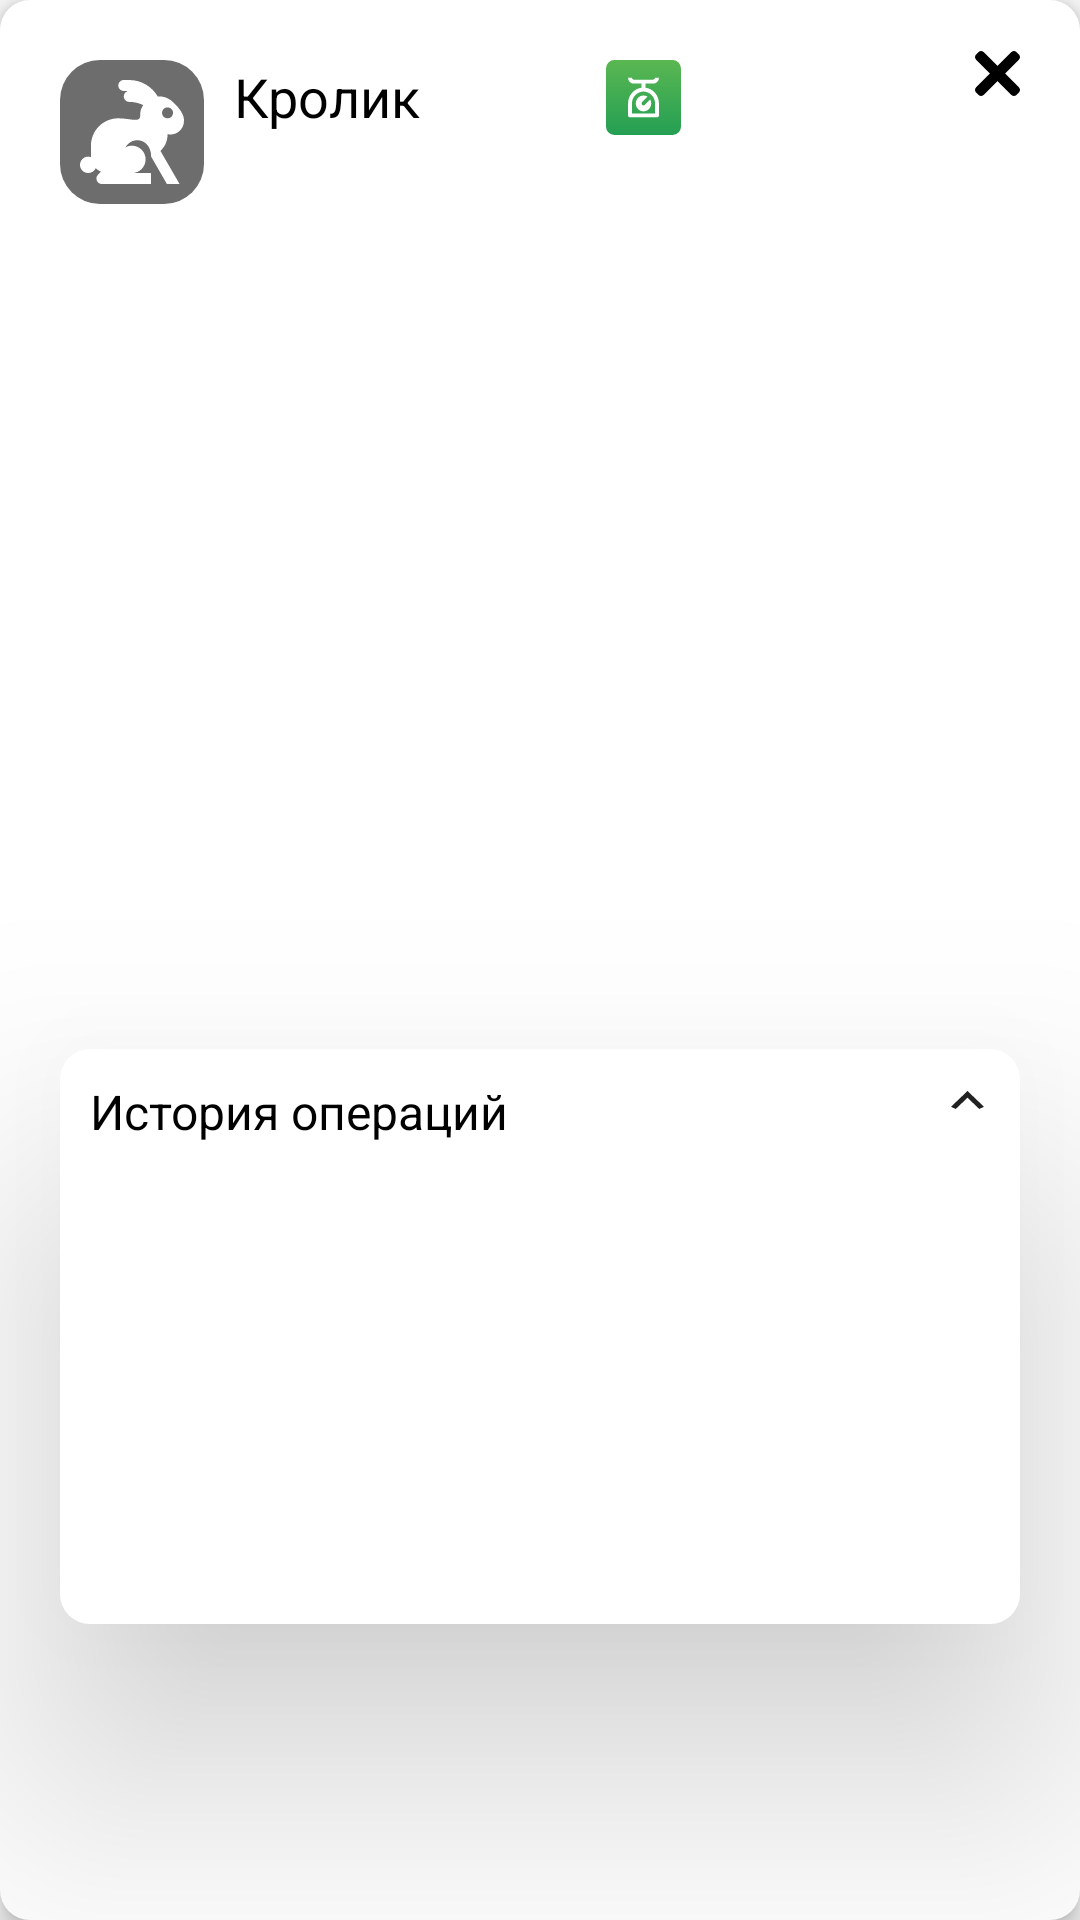

Produce the Android XML layout that renders to this screen, including the resource entries it uses.
<!-- AndroidManifest.xml: application theme Theme.Rabbits_Farm -->
<!-- res/layout/dialog_fragment_rabbit_more_info.xml -->
<?xml version="1.0" encoding="utf-8"?>
<androidx.constraintlayout.widget.ConstraintLayout xmlns:android="http://schemas.android.com/apk/res/android"
    xmlns:app="http://schemas.android.com/apk/res-auto"
    xmlns:tools="http://schemas.android.com/tools"
    android:layout_width="match_parent"
    android:layout_height="wrap_content"
    android:layout_marginHorizontal="@dimen/standard_margin"
    android:background="@drawable/shape_dialog_fragment"
    android:elevation="@dimen/farm_floating_action_weigh_elevation"
    app:layout_constraintBottom_toBottomOf="parent"
    app:layout_constraintEnd_toEndOf="parent"
    app:layout_constraintStart_toStartOf="parent"
    app:layout_constraintTop_toTopOf="parent">

    <ImageButton
        android:id="@+id/btn_exit"
        android:layout_width="@dimen/floating_action_fragment_btn_edit_size"
        android:layout_height="@dimen/floating_action_fragment_btn_edit_size"
        android:layout_marginTop="@dimen/floating_action_fragment_btn_exit_margin_top"
        android:layout_marginEnd="@dimen/floating_action_fragment_btn_exit_margin_end"
        android:background="@drawable/ic_close_menu"
        app:layout_constraintEnd_toEndOf="parent"
        app:layout_constraintTop_toTopOf="parent" />

    <ImageView
        android:id="@+id/ic_rabbit_label"
        android:layout_width="48dp"
        android:layout_height="48dp"
        android:layout_marginStart="@dimen/standard_margin"
        android:layout_marginTop="@dimen/standard_margin"
        android:src="@drawable/ic_rabbit_label"
        app:layout_constraintStart_toStartOf="parent"
        app:layout_constraintTop_toTopOf="parent" />

    <TextView
        android:id="@+id/title"
        android:layout_width="wrap_content"
        android:layout_height="wrap_content"
        android:layout_marginStart="10dp"
        android:text="@string/dialog_rabbit_txt_title"
        android:textColor="@color/black"
        android:textSize="18sp"
        app:layout_constraintStart_toEndOf="@+id/ic_rabbit_label"
        app:layout_constraintTop_toTopOf="@+id/ic_rabbit_label" />

    <TextView
        android:id="@+id/txt_rabbit_id"
        android:layout_width="wrap_content"
        android:layout_height="wrap_content"
        android:layout_marginStart="10dp"
        android:layout_marginTop="4dp"
        android:textColor="@color/black"
        android:textSize="@dimen/standard_txt_size"
        app:layout_constraintStart_toEndOf="@+id/ic_rabbit_label"
        app:layout_constraintTop_toBottomOf="@+id/title"
        tools:text="@string/dialog_rabbit_txt_id" />

    <TextView
        android:id="@+id/txtWeight"
        android:layout_width="wrap_content"
        android:layout_height="wrap_content"
        android:layout_marginStart="10dp"
        android:textColor="@color/black"
        android:textSize="@dimen/standard_txt_size"
        app:layout_constraintBottom_toBottomOf="@+id/txt_rabbit_id"
        app:layout_constraintStart_toEndOf="@+id/txt_rabbit_id"
        app:layout_constraintTop_toTopOf="@+id/txt_rabbit_id"
        tools:text="@string/dialog_rabbit_txt_weight" />

    <ImageView
        android:id="@+id/ic_rabbit_gender"
        android:layout_width="12dp"
        android:layout_height="12dp"
        android:layout_marginStart="10dp"
        app:layout_constraintBottom_toBottomOf="@+id/title"
        app:layout_constraintStart_toEndOf="@+id/title"
        app:layout_constraintTop_toTopOf="@+id/title"
        tools:src="@drawable/ic_gender_male_black" />

    <ImageView
        android:id="@+id/btn_weigh"
        android:layout_width="25dp"
        android:layout_height="25dp"
        android:layout_marginStart="40dp"
        android:layout_marginTop="@dimen/standard_margin"
        android:src="@drawable/ic_btn_weigh"
        app:layout_constraintStart_toEndOf="@+id/ic_rabbit_gender"
        app:layout_constraintTop_toTopOf="parent" />

    <TextView
        android:id="@+id/txt_birthday"
        android:layout_width="wrap_content"
        android:layout_height="wrap_content"
        android:layout_marginStart="@dimen/standard_margin"
        android:layout_marginTop="10dp"
        android:textColor="@color/black"
        android:textSize="@dimen/standard_txt_size"
        app:layout_constraintStart_toStartOf="parent"
        app:layout_constraintTop_toBottomOf="@+id/ic_rabbit_label"
        tools:text="@string/dialog_rabbit_txt_birthday" />

    <TextView
        android:id="@+id/txt_age"
        android:layout_width="wrap_content"
        android:layout_height="wrap_content"
        android:layout_marginStart="@dimen/standard_margin"
        android:textColor="@color/black"
        android:textSize="@dimen/standard_txt_size"
        app:layout_constraintStart_toStartOf="parent"
        app:layout_constraintTop_toBottomOf="@+id/txt_birthday"
        tools:text="@string/dialog_rabbit_txt_age" />

    <ImageButton
        android:id="@+id/btn_change_type"
        android:layout_width="48dp"
        android:layout_height="48dp"
        android:layout_marginTop="60dp"
        android:layout_marginEnd="@dimen/standard_margin"
        android:background="@null"
        android:src="@drawable/ic_btn_change_type_blue"
        android:visibility="gone"
        app:layout_constraintEnd_toEndOf="parent"
        app:layout_constraintTop_toTopOf="parent" />

    <TextView
        android:id="@+id/txt_type"
        android:layout_width="wrap_content"
        android:layout_height="wrap_content"
        android:layout_marginHorizontal="@dimen/standard_margin"
        android:layout_marginTop="@dimen/standard_margin"
        android:textColor="@color/black"
        android:textSize="@dimen/standard_txt_size"
        app:layout_constraintEnd_toStartOf="@+id/txt_status"
        app:layout_constraintHorizontal_chainStyle="spread_inside"
        app:layout_constraintStart_toStartOf="parent"
        app:layout_constraintTop_toBottomOf="@+id/txt_age"
        tools:text="@string/dialog_rabbit_txt_breed" />

    <TextView
        android:id="@+id/txt_breed"
        android:layout_width="wrap_content"
        android:layout_height="wrap_content"
        android:layout_marginHorizontal="@dimen/standard_margin"
        android:textColor="@color/black"
        android:textSize="@dimen/standard_txt_size"

        app:layout_constraintHorizontal_chainStyle="spread_inside"
        app:layout_constraintStart_toStartOf="parent"
        app:layout_constraintTop_toBottomOf="@+id/txt_type"
        tools:text="@string/dialog_rabbit_txt_breed" />

    <TextView
        android:id="@+id/txt_number_of_cage"
        android:layout_width="wrap_content"
        android:layout_height="wrap_content"
        android:layout_marginHorizontal="@dimen/standard_margin"
        android:textColor="@color/black"
        android:textSize="@dimen/standard_txt_size"
        app:layout_constraintStart_toStartOf="parent"
        app:layout_constraintTop_toBottomOf="@+id/txt_breed"
        tools:text="@string/dialog_rabbit_txt_number_of_cage" />

    <TextView
        android:id="@+id/txt_status"
        android:layout_width="wrap_content"
        android:layout_height="wrap_content"
        android:layout_marginHorizontal="@dimen/standard_margin"
        android:layout_marginTop="@dimen/standard_margin"
        android:textColor="@color/black"
        android:textSize="@dimen/standard_txt_size"
        app:layout_constraintEnd_toEndOf="parent"
        app:layout_constraintStart_toEndOf="@+id/txt_type"
        app:layout_constraintTop_toBottomOf="@+id/txt_age"
        tools:text="@string/dialog_rabbit_txt_status" />

    <TextView
        android:id="@+id/txt_average_pins"
        android:layout_width="wrap_content"
        android:layout_height="wrap_content"
        android:layout_marginHorizontal="@dimen/standard_margin"
        android:textColor="@color/black"
        android:textSize="@dimen/standard_txt_size"
        app:layout_constraintStart_toStartOf="parent"
        app:layout_constraintTop_toBottomOf="@+id/txt_number_of_cage"
        tools:text="@string/dialog_rabbit_txt_output_efficiency" />

    <TextView
        android:id="@+id/txt_count_of_pins"
        android:layout_width="wrap_content"
        android:layout_height="wrap_content"
        android:layout_marginHorizontal="@dimen/standard_margin"
        android:textColor="@color/black"
        android:textSize="@dimen/standard_txt_size"
        app:layout_constraintStart_toStartOf="parent"
        app:layout_constraintTop_toBottomOf="@+id/txt_average_pins"
        tools:text="@string/dialog_rabbit_txt_output" />

    <androidx.constraintlayout.widget.ConstraintLayout
        android:layout_width="match_parent"
        android:layout_height="wrap_content"
        android:layout_marginHorizontal="@dimen/standard_margin"
        android:layout_marginTop="40dp"
        android:layout_marginBottom="@dimen/standard_margin"
        android:background="@drawable/shape_dialog_fragment"
        android:elevation="@dimen/farm_floating_action_weigh_input_area_elevation"
        app:layout_constraintBottom_toBottomOf="parent"
        app:layout_constraintEnd_toEndOf="parent"
        app:layout_constraintStart_toStartOf="parent"
        app:layout_constraintTop_toBottomOf="@id/txt_count_of_pins">

        <TextView
            android:id="@+id/txt_history_of_operation"
            android:layout_width="wrap_content"
            android:layout_height="wrap_content"
            android:layout_marginStart="10dp"
            android:layout_marginTop="10dp"
            android:text="@string/dialog_rabbit_txt_history_of_operations"
            android:textColor="@color/black"
            android:textSize="@dimen/farm_floating_action_weigh_txt_size"
            app:layout_constraintStart_toStartOf="parent"
            app:layout_constraintTop_toTopOf="parent" />

        <ImageButton
            style="?android:attr/borderlessButtonStyle"
            android:layout_width="11dp"
            android:layout_height="6dp"
            android:layout_marginTop="14dp"
            android:layout_marginEnd="12dp"
            android:src="@drawable/ic_btn_to_top"
            app:layout_constraintEnd_toEndOf="parent"
            app:layout_constraintTop_toTopOf="parent" />

        <androidx.recyclerview.widget.RecyclerView
            android:id="@+id/history_of_operation_list"
            android:layout_width="match_parent"
            android:layout_height="160dp"
            android:layout_marginBottom="5dp"
            android:layout_weight="2"
            app:layout_constraintEnd_toEndOf="parent"
            app:layout_constraintStart_toStartOf="parent"
            app:layout_constraintTop_toBottomOf="@+id/txt_history_of_operation" />

    </androidx.constraintlayout.widget.ConstraintLayout>

</androidx.constraintlayout.widget.ConstraintLayout>
<!-- resources referenced by this layout -->
<resources>
  <color name="black">#FF000000</color>
  <dimen name="farm_floating_action_weigh_elevation">5dp</dimen>
  <dimen name="farm_floating_action_weigh_input_area_elevation">50dp</dimen>
  <dimen name="farm_floating_action_weigh_txt_size">16sp</dimen>
  <dimen name="floating_action_fragment_btn_edit_size">15dp</dimen>
  <dimen name="floating_action_fragment_btn_exit_margin_end">20dp</dimen>
  <dimen name="floating_action_fragment_btn_exit_margin_top">17dp</dimen>
  <dimen name="standard_margin">20dp</dimen>
  <dimen name="standard_txt_size">14sp</dimen>
  <!-- drawable ic_btn_to_top (drawable) -->
  <vector xmlns:android="http://schemas.android.com/apk/res/android"
      android:width="11dp"
      android:height="6dp"
      android:viewportWidth="11"
      android:viewportHeight="6">
    <path
        android:pathData="M9.4286,6L5.5,2.25L1.5714,6L0,5.25L5.5,0L11,5.25L9.4286,6Z"
        android:fillColor="#222222"/>
  </vector>
  <!-- drawable ic_close_menu (drawable) -->
  <vector xmlns:android="http://schemas.android.com/apk/res/android"
      android:width="14dp"
      android:height="14dp"
      android:viewportWidth="14"
      android:viewportHeight="14">
    <path
        android:pathData="M1.1105,0.3253C1.5442,-0.1084 2.2474,-0.1084 2.6811,0.3253L13.6747,11.3189C14.1084,11.7526 14.1084,12.4558 13.6747,12.8895L12.8895,13.6747C12.4558,14.1084 11.7526,14.1084 11.3189,13.6747L0.3253,2.6811C-0.1084,2.2474 -0.1084,1.5442 0.3253,1.1105L1.1105,0.3253Z"
        android:fillColor="#000000"/>
    <path
        android:pathData="M13.6747,1.1105C14.1084,1.5442 14.1084,2.2474 13.6747,2.6811L2.6811,13.6747C2.2474,14.1084 1.5442,14.1084 1.1105,13.6747L0.3253,12.8895C-0.1084,12.4558 -0.1084,11.7526 0.3253,11.3189L11.3189,0.3253C11.7526,-0.1084 12.4558,-0.1084 12.8895,0.3253L13.6747,1.1105Z"
        android:fillColor="#000000"/>
  </vector>
  <!-- drawable shape_dialog_fragment (drawable) -->
  <?xml version="1.0" encoding="utf-8"?>
  <shape android:shape="rectangle"
      xmlns:android="http://schemas.android.com/apk/res/android">
  
      <solid android:color="@color/task_background"/>
      <corners android:radius="10dp"/>
  
  </shape>
  <string name="dialog_rabbit_txt_age">Возраст: <b>%s дн.</b></string>
  <string name="dialog_rabbit_txt_birthday">Дата рождения: <b>%s</b></string>
  <string name="dialog_rabbit_txt_breed">Порода: <b>%s</b></string>
  <string name="dialog_rabbit_txt_history_of_operations">История операций</string>
  <string name="dialog_rabbit_txt_id"><b>#%d</b></string>
  <string name="dialog_rabbit_txt_number_of_cage">№ клетки: <b>%d-%d(%s)</b></string>
  <string name="dialog_rabbit_txt_output">Кол-во выводов: <b>%s</b></string>
  <string name="dialog_rabbit_txt_output_efficiency">Средний вывод: <b>%s</b></string>
  <string name="dialog_rabbit_txt_status">Статус: <b>%s</b></string>
  <string name="dialog_rabbit_txt_title">Кролик</string>
  <string name="dialog_rabbit_txt_weight"><b>%s кг</b></string>
  <style name="Theme.Rabbits_Farm" parent="Theme.AppCompat.Light.NoActionBar">
          
          <item name="colorPrimary">#B4B4B4</item>
          <item name="colorPrimaryVariant">#80000000</item>
          <item name="colorOnPrimary">@color/white</item>
          
          <item name="colorSecondary">@color/teal_200</item>
          <item name="colorSecondaryVariant">@color/teal_700</item>
          <item name="colorOnSecondary">@color/black</item>
          
          <item name="android:statusBarColor" tools:targetApi="l">?attr/colorPrimaryVariant</item>
          
      </style>
  <color name="task_background">#FFFFFF</color>
  <color name="white">#FFFFFFFF</color>
  <color name="teal_200">#FF03DAC5</color>
  <color name="teal_700">#FF018786</color>
</resources>
